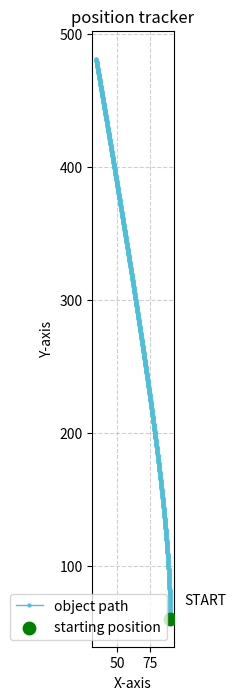

Write Python code to recreate this figure.
import matplotlib.pyplot as plt

plot__ = None

posX = [89.99952535442056, 89.99857970118656, 89.99716665675825, 89.99528981600659, 89.99295275209728, 89.99015901638354, 89.98691213830705, 89.98321562530712, 89.97907296273785, 89.97448761379293, 89.96946301943808, 89.96400259835082, 89.95810974686734, 89.95178783893647, 89.94504022608028, 89.93787023736144, 89.93028117935683, 89.92227633613751, 89.91385896925476, 89.90503231773185, 89.89579959806173, 89.88616400421012, 89.876128707624, 89.86569685724545, 89.85487157953031, 89.84365597847196, 89.8320531356297, 89.82006611016187, 89.8076979388632, 89.79495163620666, 89.78183019438939, 89.76833658338258, 89.75447375098534, 89.74024462288226, 89.72565210270453, 89.71069907209466, 89.6953883907744, 89.67972289661606, 89.66370540571678, 89.64733871247593, 89.63062558967523, 89.61356878856182, 89.59617103893378, 89.57843504922835, 89.56036350661253, 89.541959077076, 89.52322440552624, 89.50416211588589, 89.48477481119208, 89.46506507369767, 89.44503546497442, 89.4246885260179, 89.40402677735403, 89.38305271914732, 89.36176883131048, 89.34017757361565, 89.31828138580674, 89.29608268771331, 89.27358387936543, 89.25078734110986, 89.22769543372712, 89.20431049854975, 89.1806348575813, 89.15667081361632, 89.13242065036111, 89.10788663255522, 89.08307100609363, 89.05797599814957, 89.0326038172979, 89.00695665363898, 88.98103667892312, 88.95484604667529, 88.92838689232032, 88.90166133330837, 88.87467146924067, 88.84741938199554, 88.81990713585454, 88.79213677762878, 88.7641103367854, 88.73582982557399, 88.70729723915319, 88.67851455571719, 88.64948373662216, 88.62020672651275, 88.59068545344832, 88.56092182902914, 88.53091774852236, 88.50067509098781, 88.47019571940362, 88.43948148079146, 88.40853420634161, 88.37735571153775, 88.34594779628127, 88.31431224501539, 88.28245082684884, 88.25036529567916, 88.2180573903155, 88.18552883460112, 88.15278133753537, 88.11981659339519, 88.08663628185612, 88.05324206811284, 88.01963560299913, 87.98581852310738, 87.95179245090746, 87.91755899486505, 87.88311974955943, 87.84847629580067, 87.81363020074615, 87.77858301801658, 87.74333628781129, 87.70789153702297, 87.67225027935169, 87.63641401541832, 87.60038423287732, 87.56416240652872, 87.52774999842967, 87.491148458005, 87.45435922215735, 87.4173837153765, 87.38022334984797, 87.34287952556093, 87.30535363041551, 87.2676470403292, 87.22976111934267, 87.19169721972484, 87.15345668207722, 87.11504083543745, 87.07645099738225, 87.0376884741295, 86.99875456063964, 86.95965054071637, 86.92037768710654, 86.88093726159933, 86.8413305151247, 86.80155868785104, 86.7616230092822, 86.72152469835362, 86.68126496352782, 86.64084500288917, 86.60026600423775, 86.55952914518272, 86.51863559323475, 86.47758650589775, 86.43638303075993, 86.39502630558408, 86.3535174583971, 86.3118576075788, 86.27004786194999, 86.22808932085984, 86.18598307427249, 86.14373020285292, 86.10133177805218, 86.05878886219179, 86.01610250854749, 85.9732737614323, 85.93030365627874, 85.88719321972054, 85.84394346967345, 85.80055541541547, 85.75703005766634, 85.71336838866634, 85.66957139225437, 85.62564004394541, 85.58157531100723, 85.53737815253645, 85.49304951953391, 85.44859035497939, 85.4040015939056, 85.3592841634716, 85.31443898303547, 85.26946696422638, 85.22436901101598, 85.17914601978914, 85.13379887941407, 85.08832847131175, 85.0427356695248, 84.99702134078562, 84.951186344584, 84.90523153323406, 84.85915775194054, 84.81296583886456, 84.76665662518866, 84.72023093518133, 84.67368958626092, 84.62703338905888, 84.58026314748253, 84.53337965877711, 84.48638371358736, 84.43927609601845, 84.39205758369638, 84.34472894782778, 84.29729095325912, 84.24974435853548, 84.20208991595858, 84.15432837164441, 84.10646046558027, 84.0584869316812, 84.010408497846, 83.96222588601258, 83.91393981221287, 83.86555098662723, 83.81706011363819, 83.76846789188386, 83.71977501431067, 83.67098216822576, 83.62209003534872, 83.5730992918629, 83.52401060846627, 83.47482465042165, 83.42554207760664, 83.37616354456291, 83.32668970054513, 83.27712118956931, 83.22745865046082, 83.17770271690178, 83.12785401747813, 83.07791317572618, 83.02788081017869, 82.97775753441056, 82.92754395708403, 82.87724068199346, 82.82684830810969, 82.77636742962392, 82.72579863599121, 82.67514251197356, 82.62439963768252, 82.57357058862144, 82.52265593572729, 82.47165624541205, 82.42057207960374, 82.36940399578701, 82.31815254704334, 82.2668182820909, 82.21540174532393, 82.16390347685184, 82.11232401253783, 82.0606638840372, 82.00892361883527, 81.95710374028492, 81.90520476764377, 81.85322721611097, 81.80117159686371, 81.74903841709329, 81.69682818004087, 81.64454138503287, 81.59217852751604, 81.53974009909217, 81.48722658755244, 81.43463847691152, 81.38197624744119, 81.32924037570382, 81.27643133458533, 81.22354959332799, 81.17059561756281, 81.11756986934164, 81.06447280716894, 81.01130488603327, 80.95806655743847, 80.9047582694345, 80.85138046664801, 80.79793359031264, 80.74441807829895, 80.69083436514413, 80.63718288208139, 80.58346405706907, 80.52967831481942, 80.47582607682725, 80.42190776139807, 80.3679237836762, 80.31387455567241, 80.25976048629141, 80.20558198135905, 80.1513394436492, 80.09703327291048, 80.04266386589258, 79.98823161637249, 79.93373691518036, 79.87918015022517, 79.82456170652007, 79.76988196620763, 79.71514130858466, 79.66034011012694, 79.6054787445136, 79.55055758265141, 79.49557699269864, 79.44053734008887, 79.38543898755442, 79.33028229514974, 79.27506762027437, 79.2197953176958, 79.1644657395721, 79.1090792354743, 79.05363615240861, 78.99813683483838, 78.9425816247058, 78.88697086145352, 78.831304882046, 78.77558402099059, 78.71980861035856, 78.66397897980573, 78.60809545659315, 78.5521583656073, 78.49616802938034, 78.44012476811005, 78.3840288996796, 78.32788073967714, 78.27168060141516, 78.21542879594973, 78.15912563209959, 78.10277141646486, 78.04636645344586, 77.98991104526151, 77.93340549196769, 77.87685009147538, 77.82024513956861, 77.76359092992233, 77.70688775411998, 77.65013590167098, 77.59333566002807, 77.53648731460444, 77.47959114879067, 77.42264744397161, 77.36565647954302, 77.30861853292808, 77.25153387959375, 77.19440279306698, 77.13722554495074, 77.08000240493992, 77.0227336408371, 76.96541951856814, 76.90806030219765, 76.8506562539443, 76.79320763419595, 76.73571470152478, 76.6781777127021, 76.62059692271308, 76.56297258477147, 76.505304950334, 76.4475942691147, 76.38984078909922, 76.33204475655883, 76.27420641606437, 76.21632601050013, 76.15840378107745, 76.10043996734842, 76.0424348072192, 75.98438853696341, 75.9263013912353, 75.86817360308285, 75.81000540396069, 75.75179702374298, 75.6935486907361, 75.63526063169125, 75.57693307181698, 75.51856623479152, 75.46016034277505, 75.40171561642185, 75.34323227489237, 75.2847105358651, 75.22615061554845, 75.16755272869243, 75.10891708860025, 75.05024390713984, 74.99153339475527, 74.93278576047796, 74.87400121193797, 74.81517995537503, 74.75632219564957, 74.69742813625358, 74.63849797932139, 74.57953192564041, 74.52053017466172, 74.46149292451052, 74.40242037199666, 74.3433127126248, 74.28417014060476, 74.22499284886159, 74.16578102904565, 74.10653487154252, 74.04725456548292, 73.9879402987524, 73.92859225800115, 73.86921062865345, 73.80979559491733, 73.75034733979393, 73.69086604508686, 73.63135189141146, 73.57180505820399, 73.51222572373074, 73.45261406509704, 73.39297025825621, 73.33329447801843, 73.27358689805949, 73.21384769092954, 73.1540770280617, 73.09427507978064, 73.03444201531101, 72.97457800278589, 72.91468320925512, 72.85475780069352, 72.79480194200913, 72.73481579705128, 72.67479952861868, 72.61475329846733, 72.55467726731851, 72.49457159486653, 72.43443643978657, 72.37427195974232, 72.31407831139366, 72.25385565040422, 72.19360413144885, 72.13332390822109, 72.07301513344053, 72.01267795886014, 71.95231253527345, 71.89191901252183, 71.83149753950154, 71.77104826417083, 71.7105713335569, 71.65006689376288, 71.5895350899747, 71.5289760664679, 71.4683899666144, 71.40777693288918, 71.34713710687699, 71.28647062927888, 71.22577763991879, 71.16505827774996, 71.10431268086141, 71.0435409864843, 70.98274333099825, 70.92191984993754, 70.86107067799743, 70.80019594904023, 70.73929579610143, 70.67837035139577, 70.61741974632322, 70.55644411147493, 70.49544357663916, 70.43441827080709, 70.37336832217866, 70.31229385816832, 70.2511950054107, 70.19007188976629, 70.12892463632708, 70.0677533694221, 70.0065582126229, 69.9453392887491, 69.88409671987371, 69.82283062732863, 69.76154113170989, 69.70022835288302, 69.6388924099882, 69.57753342144558, 69.51615150496033, 69.45474677752786, 69.3933193554388, 69.33186935428412, 69.27039688896004, 69.20890207367304, 69.1473850219448, 69.08584584661695, 69.02428465985602, 68.96270157315818, 68.901096697354, 68.83947014261317, 68.77782201844911, 68.71615243372372, 68.65446149665189, 68.5927493148061, 68.53101599512092, 68.46926164389753, 68.4074863668081, 68.3456902689003, 68.2838734546016, 68.22203602772368, 68.16017809146665, 68.09829974842341, 68.03640110058384, 67.974482249339, 67.91254329548535, 67.8505843392288, 67.78860548018892, 67.72660681740291, 67.6645884493297, 67.60255047385392, 67.54049298828994, 67.4784160893857, 67.41631987332673, 67.35420443573993, 67.2920698716975, 67.22991627572074, 67.16774374178378, 67.1055523633174, 67.04334223321273, 66.98111344382494, 66.91886608697693, 66.85660025396297, 66.79431603555224, 66.73201352199254, 66.66969280301372, 66.60735396783127, 66.54499710514982, 66.48262230316655, 66.42022964957471, 66.35781923156699, 66.29539113583891, 66.2329454485922, 66.17048225553813, 66.1080016419008, 66.04550369242044, 65.98298849135666, 65.92045612249171, 65.85790666913367, 65.79534021411959, 65.73275683981872, 65.6701566281356, 65.60753966051317, 65.54490601793587, 65.4822557809327, 65.41958902958024, 65.35690584350567, 65.29420630188979, 65.23149048346993, 65.16875846654294, 65.1060103289681, 65.04324614817001, 64.9804660011415, 64.9176699644464, 64.85485811422251, 64.79203052618428, 64.72918727562566, 64.66632843742288, 64.60345408603716, 64.54056429551748, 64.47765913950325, 64.41473869122697, 64.351803023517, 64.28885220880007, 64.22588631910402, 64.16290542606033, 64.09990960090674, 64.03689891448978, 63.97387343726738, 63.910833239311316, 63.847778390309784, 63.784708959569855, 63.72162501601995, 63.6585266282123, 63.595413864325366, 63.53228679216627, 63.469145479173164, 63.40598999241765, 63.3428203986071, 63.27963676408703, 63.21643915484339, 63.15322763650492, 63.0900022743454, 63.02676313328594, 62.96351027789724, 62.900243772401836, 62.8369636806763, 62.773670066253466, 62.710362992324626, 62.64704252174168, 62.58370871701933, 62.52036164033718, 62.4570013535419, 62.39362791814932, 62.33024139534653, 62.26684184599396, 62.203429330627436, 62.14000390946025, 62.07656564238517, 62.01311458897648, 61.949650808491974, 61.88617435987495, 61.82268530175619, 61.759183692455906, 61.69566958998571, 61.63214305205054, 61.568604136050546, 61.505052899083054, 61.44148939794441, 61.37791368913188, 61.314325828845504, 61.25072587298995, 61.187113877176365, 61.12348989672416, 61.05985398666286, 60.99620620173388, 60.93254659639232, 60.86887522480874, 60.80519214087089, 60.74149739818551, 60.67779105008, 60.6140731496042, 60.550343749532054, 60.48660290236332, 60.42285066032529, 60.3590870753744, 60.29531219919794, 60.23152608321568, 60.16772877858151, 60.10392033618509, 60.04010080665342, 59.97627024035248, 59.91242868738878, 59.848576197611, 59.78471282061151, 59.72083860572794, 59.65695360204474, 59.59305785839468, 59.52915142336043, 59.46523434527604, 59.40130667222842, 59.3373684520589, 59.27341973236464, 59.20946056050015, 59.14549098357873, 59.08151104847394, 59.01752080182103, 58.953520290018346, 58.889509559228806, 58.825488655381264, 58.76145762417194, 58.69741651106579, 58.633365361297905, 58.56930421987488, 58.505233131576176, 58.44115214095546, 58.37706129234197, 58.31296062984185, 58.248850197339436, 58.18473003849864, 58.12060019676421, 58.05646071536302, 57.992311637305406, 57.92815300538639, 57.86398486218701, 57.79980725007553, 57.73562021120874, 57.671423787533165, 57.60721802078631, 57.54300295249793, 57.478778623991175, 57.41454507638387, 57.35030235058967, 57.286050487319315, 57.22178952708175, 57.15751951018533, 57.09324047673903, 57.02895246665353, 56.964655519642456, 56.90034967522346, 56.8360349727194, 56.771711451259456, 56.70737914978025, 56.64303810702699, 56.578688361554526, 56.51432995172852, 56.44996291572649, 56.38558729153891, 56.32120311697031, 56.25681042964032, 56.19240926698474, 56.12799966625662, 56.06358166452729, 55.99915529868742, 55.934720605448035, 55.870277621341565, 55.80582638272286, 55.74136692577022, 55.67689928648638, 55.612423500699535, 55.54793960406432, 55.48344763206281, 55.41894762000552, 55.35443960303233, 55.28992361611352, 55.22539969405068, 55.160867871477706, 55.09632818286172, 55.03178066250404, 54.96722534454111, 54.90266226294543, 54.83809145152647, 54.773512943931635, 54.708926773647114, 54.64433297399884, 54.57973157815338, 54.515122619118806, 54.450506129745634, 54.38588214272766, 54.32125069060287, 54.25661180575429, 54.19196552041088, 54.127311866648384, 54.06265087639017, 53.99798258140811, 53.9333070133234, 53.868624203607425, 53.80393418358256, 53.73923698442304, 53.67453263715573, 53.609821172661, 53.545102621673514, 53.48037701478302, 53.41564438243518, 53.35090475493236, 53.28615816243439, 53.22140463495941, 53.15664420238462, 53.09187689444704, 53.02710274074432, 52.962321770735464, 52.89753401374164, 52.8327394989469, 52.767938255398946, 52.703130312009876, 52.63831569755694, 52.573494440683255, 52.50866656989856, 52.443832113579916, 52.378991099972474, 52.31414355719015, 52.24928951321637, 52.18442899590477, 52.11956203297989, 52.05468865203792, 51.98980888054732, 51.92492274584959, 51.86003027515992, 51.79513149556788, 51.730226434038094, 51.66531511741093, 51.600397572403146, 51.5354738256086, 51.470543903498864, 51.40560783242392, 51.34066563861279, 51.275717348174204, 51.21076298709723, 51.14580258125194, 51.08083615639001, 51.015863738145406, 50.95088535203496, 50.88590102345904, 50.82091077770215, 50.75591463993356, 50.69091263520789, 50.625904788465775, 50.560891124534436, 50.49587166812829, 50.430846443849546, 50.365815476188814, 50.30077878952568, 50.235736408129306, 50.17068835615902, 50.105634657664886, 50.04057533658828, 49.975510416762496, 49.91043992191326, 49.845363875659345, 49.780282301513125, 49.71519522288112, 49.650102663064565, 49.585004645259964, 49.519901192559644, 49.454792327952276, 49.38967807432346, 49.32455845445623, 49.25943349103161, 49.19430320662914, 49.129167623727405, 49.06402676470458, 48.998880651838924, 48.93372930730933, 48.868572753195814, 48.80341101148006, 48.738244104045904, 48.67307205267986, 48.60789487907163, 48.542712604814575, 48.477525251406256, 48.4123328402489, 48.3471353926499, 48.281932929822325, 48.216725472885365, 48.15151304286486, 48.086295660693764, 48.02107334721261, 47.95584612317, 47.890614009223086, 47.825377025938025, 47.760135193790454, 47.694888533165944, 47.62963706436047, 47.56438080758088, 47.499119782945336, 47.43385401048376, 47.36858351013832, 47.30330830176384, 47.23802840512827, 47.1727438399131, 47.107454625713856, 47.04216078204047, 46.97686232831776, 46.911559283885836, 46.84625166800057, 46.78093949983398, 46.71562279847466, 46.65030158292824, 46.584975872117774, 46.51964568488414, 46.45431103998651, 46.38897195610271, 46.323628451829656, 46.25828054568377, 46.192928256101354, 46.12757160143902, 46.062210599974094, 45.99684526990497, 45.93147562935158, 45.86610169635571, 45.80072348888146, 45.73534102481557, 45.66995432196785, 45.60456339807156, 45.539168270783776, 45.473768957685785, 45.40836547628345, 45.3429578440076, 45.277546078214385, 45.212130196185676, 45.146710215129396, 45.08128615217993, 45.01585802439845, 44.95042584877331, 44.88498964222038, 44.81954942158344, 44.75410520363448, 44.68865700507412, 44.623204842531926, 44.55774873256676, 44.49228869166713, 44.426824736251554, 44.36135688266889, 44.29588514719869, 44.23040954605151, 44.16493009536929, 44.09944681122567, 44.03395970962631, 43.968468806509264, 43.90297411774527, 43.83747565913811, 43.7719734464249, 43.70646749527647, 43.64095782129764, 43.57544444002755, 43.50992736694002, 43.4444066174438, 43.378882206882956, 43.31335415053713, 43.24782246362189, 43.18228716128901, 43.11674825862682, 43.05120577066047, 42.98565971235225, 42.920110098601924, 42.854556944246994, 42.78900026406301, 42.723440072763886, 42.657876385002176, 42.59230921536939, 42.52673857839626, 42.461164488553074, 42.39558696024992, 42.330006007837014, 42.264421645604955, 42.19883388778505, 42.133242748549556, 42.067648242012, 42.002050382227424, 41.9364491831927, 41.87084465884679, 41.80523682307103, 41.739625689689376, 41.674011272468725, 41.60839358511915, 41.542772641294206, 41.47714845459115, 41.41152103855125, 41.34589040666003, 41.28025657234756, 41.21461954898868, 41.148979349903286, 41.083335988356595, 41.017689477559394, 40.9520398306683, 40.88638706078601, 40.82073118096156, 40.75507220419059, 40.68941014341558, 40.6237450115261, 40.558076821359066, 40.492405585699, 40.42673131727824, 40.36105402877723, 40.29537373282474, 40.2296904419981, 40.16400416882345, 40.098314925775995, 40.03262272528021, 39.96692757971012, 39.9012295013895, 39.835528502592126, 39.769824595542005, 39.7041177924136, 39.638408105332076, 39.572695546373524, 39.506980127565186, 39.441261860885675, 39.37554075826522, 39.30981683158587, 39.24409009268174, 39.1783605533392, 39.11262822529715, 39.04689312024717, 38.981155249833805, 38.91541462565473, 38.849671259261015, 38.783925162157296, 38.71817634580201, 38.65242482160761, 38.58667060094078, 38.52091369512262, 38.455154115428904, 38.389391873090226, 38.32362697929226, 38.25785944517593, 38.19208928183766, 38.12631650032953, 38.0605411116595, 37.994763126791604, 37.928982556646176, 37.863199412100016, 37.797413703986614, 37.73162544309633, 37.6658346401766, 37.60004130593214, 37.534245451025114, 37.46844708607536, 37.402646221660554, 37.336842868316424, 37.271037036536924, 37.20522873677444, 37.139417979439955, 37.073604774903266, 37.00778913349314, 36.94197106549753, 36.876150581163735, 36.81032769069859, 36.74450240426866, 36.6786747320004, 36.61284468398038, 36.547012270255394, 36.48117750083271, 36.415340385680196, 36.349500934726535, 36.28365915786137, 36.21781506493551, 36.15196866576106, 36.08611997011166, 36.02026898772259, 35.95441572829098, 35.88856020147598, 35.82270241689891, 35.756842384143454, 35.690980112755796, 35.62511561224483, 35.55924889208228, 35.49337996170291, 35.42750883050464, 35.36163550784877, 35.29576000306008, 35.22988232542704, 35.16400248420195, 35.098120488601104, 35.03223634780494, 34.966350070958214, 34.900461667170156, 34.83457114551462, 34.76867851503025, 34.70278378472063, 34.63688696355442, 34.570988060465545, 34.505087084353335, 34.43918404408266, 34.373278948484106, 34.30737180635411]
posY = [60.4996835696137, 60.99905051740138, 61.49810067775566, 61.99683391043268, 62.49525010008752, 62.99334915581399, 63.49113101068887, 63.98859562132065, 64.4857429674028, 64.98257305127169, 65.47908589746916, 65.9752815523098, 66.47116008345297, 66.9667215794797, 67.46196614947424, 67.95689392261063, 68.45150504774409, 68.94579969300726, 69.43977804541144, 69.93344031045274, 70.42678671172308, 70.91981749052631, 71.41253290549913, 71.90493323223708, 72.39701876292538, 72.88878980597484, 73.38024668566258, 73.87138974177786, 74.36221932927262, 74.85273581791712, 75.34293959196039, 75.83283104979553, 76.32241060362993, 76.8116786791603, 77.30063571525245, 77.789282163626, 78.27761848854367, 78.76564516650542, 79.25336268594728, 79.74077154694474, 80.22787226092095, 80.71466535035933, 81.20115134852088, 81.68733079916599, 82.17320425628067, 82.6587722838073, 83.1440354553798, 83.6289943540631, 84.11364957209705, 84.59800171064448, 85.08205137954366, 85.56579919706482, 86.04924578967095, 86.53239179178262, 87.01523784554696, 87.49778460061064, 87.98003271389675, 88.46198284938573, 88.94363567790019, 89.42499187689346, 89.90605213024207, 90.38681712804193, 90.86728756640815, 91.34746414727871, 91.82734757822155, 92.30693857224529, 92.78623784761352, 93.26524612766256, 93.74396414062255, 94.22239261944206, 94.70053230161595, 95.17838392901653, 95.65594824772802, 96.1332260078841, 96.61021796350879, 97.08692487236021, 97.56334749577763, 98.0394865985314, 98.51534294867587, 98.99091731740528, 99.46621047891253, 99.9412232102508, 100.4159562911979, 100.89041050412347, 101.36458663385883, 101.83848546756958, 102.3121077946307, 102.78545440650439, 103.25852609662032, 103.73132366025851, 104.20384789443459, 104.67609959778751, 105.14807957046968, 105.61978861403935, 106.09122753135546, 106.56239712647461, 107.03329820455033, 107.50393157173461, 107.9742980350814, 108.44439840245248, 108.9142334824252, 109.38380408420242, 109.85311101752436, 110.32215509258249, 110.7909371199354, 111.25945791042649, 111.72771827510356, 112.19571902514032, 112.66346097175966, 113.13094492615868, 113.5981716994355, 114.0651421025178, 114.531856946093, 114.99831704054016, 115.46452319586344, 115.93047622162719, 116.39617692689265, 116.86162612015609, 117.32682460928854, 117.79177320147697, 118.25647270316696, 118.72092392000674, 119.18512765679269, 119.64908471741616, 120.11279590481169, 120.57626202090654, 121.03948386657147, 121.5024622415729, 121.96519794452617, 122.42769177285018, 122.88994452272314, 123.35195698903952, 123.81372996536815, 124.27526424391148, 124.7365606154659, 125.19761986938325, 125.65844279353324, 126.1190301742671, 126.57938279638209, 127.03950144308719, 127.49938689596955, 127.95903993496216, 128.41846133831228, 128.8776518825509, 129.33661234246304, 129.79534349105896, 130.25384609954637, 130.71212093730324, 131.17016877185173, 131.62799036883274, 132.08558649198127, 132.5429579031028, 133.0001053620501, 133.45702962670111, 133.9137314529373, 134.37021159462296, 134.82647080358507, 135.28250982959395, 135.7383294203445, 136.19393032143824, 136.64931327636583, 137.10447902649034, 137.5594283110312, 138.0141618670486, 138.46868042942862, 138.92298473086885, 139.3770755018647, 139.8309534706962, 140.28461936341523, 140.73807390383362, 141.19131781351143, 141.64435181174585, 142.09717661556076, 142.54979293969652, 143.0022014966005, 143.45440299641785, 143.9063981469829, 144.3581876538109, 144.80977222009025, 145.26115254667522, 145.71232933207892, 146.16330327246686, 146.6140750616508, 147.064645391083, 147.51501494985095, 147.96518442467237, 148.41515449989058, 148.86492585747027, 149.31449917699365, 149.7638751356568, 150.2130544082666, 150.66203766723766, 151.11082558258983, 151.55941882194597, 152.0078180505299, 152.45602393116476, 152.9040371242717, 153.35185828786862, 153.7994880775695, 154.2469271465837, 154.6941761457158, 155.1412357233655, 155.5881065255278, 156.03478919579342, 156.4812843753496, 156.9275927029809, 157.3737148150704, 157.81965134560105, 158.26540292615724, 158.71097018592658, 159.15635375170186, 159.60155424788326, 160.04657229648072, 160.4914085171165, 160.9360635270279, 161.38053794107023, 161.82483237171985, 162.26894742907746, 162.71288372087153, 163.1566418524619, 163.6002224268434, 164.04362604464998, 164.4868533041585, 164.92990480129305, 165.37278112962926, 165.8154828803987, 166.25801064249347, 166.70036500247102, 167.1425465445588, 167.58455585065937, 168.02639350035543, 168.46806007091493, 168.90955613729645, 169.35088227215456, 169.79203904584537, 170.23302702643204, 170.67384677969056, 171.11449886911552, 171.55498385592597, 171.9953022990714, 172.43545475523783, 172.87544177885388, 173.31526392209705, 173.75492173489994, 174.19441576495672, 174.6337465577295, 175.07291465645483, 175.51192060215033, 175.95076493362126, 176.38944818746728, 176.82797089808915, 177.26633359769562, 177.70453681631025, 178.14258108177833, 178.58046691977393, 179.0181948538068, 179.45576540522956, 179.89317909324478, 180.33043643491212, 180.76753794515554, 181.20448413677056, 181.64127552043152, 182.07791260469892, 182.5143958960267, 182.95072589876972, 183.38690311519107, 183.8229280454696, 184.25880118770738, 184.6945230379371, 185.13009409012972, 185.56551483620188, 186.00078576602363, 186.4359073674258, 186.87088012620788, 187.30570452614535, 187.7403810489975, 188.1749101745151, 188.60929238044793, 189.04352814255256, 189.47761793460003, 189.91156222838356, 190.34536149372622, 190.7790161984887, 191.21252680857702, 191.64589378795023, 192.0791175986282, 192.51219870069932, 192.94513755232833, 193.37793460976394, 193.8105903273467, 194.24310515751662, 194.67547955082114, 195.1077139559226, 195.5398088196062, 195.97176458678766, 196.40358170052096, 196.8352606020061, 197.2668017305968, 197.6982055238083, 198.12947241732496, 198.56060284500808, 198.99159723890352, 199.42245602924947, 199.8531796444841, 200.2837685112532, 200.7142230544179, 201.14454369706232, 201.5747308605012, 202.00478496428752, 202.43470642622015, 202.86449566235137, 203.2941530869946, 203.72367911273187, 204.1530741504214, 204.58233860920515, 205.01147289651644, 205.44047741808728, 205.86935257795608, 206.29809877847495, 206.72671642031727, 207.15520590248516, 207.5835676223168, 208.01180197549388, 208.43990935604907, 208.86789015637333, 209.29574476722325, 209.72347357772844, 210.15107697539875, 210.57855534613165, 211.00590907421946, 211.43313854235666, 211.860244131647, 212.28722622161084, 212.71408519019226, 213.14082141376628, 213.5674352671459, 213.99392712358934, 214.42029735480708, 214.84654633096892, 215.2726744207111, 215.69868199114322, 216.12456940785535, 216.55033703492495, 216.97598523492385, 217.4015143689252, 217.82692479651035, 218.25221687577573, 218.67739096333972, 219.10244741434948, 219.52738658248785, 219.95220881997997, 220.3769144776002, 220.80150390467873, 221.22597744910837, 221.65033545735125, 222.07457827444537, 222.4987062440114, 222.92271970825914, 223.34661900799415, 223.7704044826244, 224.19407647016666, 224.6176353072531, 225.0410813291377, 225.46441486970284, 225.88763626146553, 226.310745835584, 226.73374392186392, 227.1566308487649, 227.57940694340672, 228.00207253157564, 228.42462793773063, 228.84707348500976, 229.26940949523623, 229.69163628892474, 230.11375418528752, 230.5357635022405, 230.95766455640953, 231.3794576631363, 231.8011431364845, 232.22272128924592, 232.64419243294628, 233.06555687785135, 233.48681493297283, 233.90796690607436, 234.32901310367737, 234.74995383106693, 235.17078939229765, 235.5915200901995, 236.01214622638358, 236.4326681012479, 236.85308601398316, 237.2734002625784, 237.6936111438268, 238.11371895333116, 238.5337239855098, 238.95362653360195, 239.37342688967348, 239.79312534462238, 240.21272218818433, 240.6322177089382, 241.0516121943116, 241.47090593058616, 241.89009920290323, 242.3091922952691, 242.7281854905604, 243.14707907052954, 243.56587331580997, 243.9845685059215, 244.4031649192756, 244.82166283318068, 245.24006252384726, 245.65836426639322, 246.07656833484896, 246.49467500216258, 246.91268454020502, 247.33059721977511, 247.7484133106047, 248.16613308136368, 248.5837567996651, 249.00128473207008, 249.41871714409282, 249.83605430020563, 250.25329646384372, 250.67044389741028, 251.08749686228126, 251.50445561881023, 251.92132042633327, 252.3380915431738, 252.75476922664728, 253.17135373306607, 253.58784531774413, 254.00424423500175, 254.42055073817022, 254.8367650795966, 255.25288751064824, 255.66891828171748, 256.0848576422262, 256.50070584063064, 256.9164631244255, 257.3321297401489, 257.74770593338667, 258.16319194877696, 258.5785880300146, 258.9938944198557, 259.40911136012176, 259.82423909170444, 260.23927785456976, 260.6542278877625, 261.0690894294104, 261.4838627167286, 261.898547986024, 262.3131454726995, 262.72765541125796, 263.14207803530684, 263.5564135775621, 263.97066226985265, 264.38482434312414, 264.7989000274435, 265.2128895520028, 265.62679314512354, 266.04061103426045, 266.45434344600585, 266.86799060609343, 267.28155273940246, 267.6950300699617, 268.10842282095336, 268.5217312147171, 268.93495547275387, 269.34809581573, 269.7611524634809, 270.1741256350151, 270.5870155485179, 270.9998224213554, 271.41254647007827, 271.8251879104254, 272.237746957328, 272.65022382491287, 273.06261872650657, 273.47493187463897, 273.8871634810469, 274.2993137566779, 274.71138291169393, 275.1233711554748, 275.535278696622, 275.9471057429624, 276.3588525015513, 276.7705191786768, 277.18210597986257, 277.59361310987185, 278.0050407727109, 278.4163891716323, 278.8276585091387, 279.238848986986, 279.649960806187, 280.0609941670146, 280.47194926900556, 280.88282631096354, 281.2936254909626, 281.70434700635053, 282.11499105375225, 282.5255578290731, 282.93604752750207, 283.3464603435151, 283.7567964708785, 284.16705610265194, 284.57723943119186, 284.98734664815464, 285.39737794449985, 285.80733351049327, 286.21721353571024, 286.62701820903874, 287.0367477186825, 287.44640225216403, 287.855981996328, 288.2654871373441, 288.67491786071, 289.08427435125475, 289.4935567931415, 289.9027653698707, 290.31190026428294, 290.7209616585622, 291.1299497342386, 291.53886467219144, 291.9477066526521, 292.35647585520695, 292.76517245880046, 293.17379664173785, 293.58234858168805, 293.99082845568665, 294.3992364401387, 294.80757271082143, 295.2158374428873, 295.62403081086666, 296.0321529886706, 296.4402041495936, 296.84818446631664, 297.25609411090943, 297.6639332548336, 298.07170206894517, 298.47940072349746, 298.88702938814356, 299.29458823193914, 299.70207742334514, 300.10949713023035, 300.51684751987403, 300.9241287589687, 301.3313410136226, 301.7384844493622, 302.14555923113505, 302.55256552331224, 302.9595034896908, 303.3663732934965, 303.77317509738623, 304.17990906345057, 304.5865753532162, 304.9931741276485, 305.3997055471541, 305.8061697715832, 306.21256696023204, 306.6188972718454, 307.02516086461907, 307.43135789620214, 307.8374885236995, 308.24355290367424, 308.64955119214994, 309.0554835446132, 309.4613501160158, 309.8671510607772, 310.2728865327868, 310.67855668540625, 311.08416167147186, 311.4897016432967, 311.8951767526732, 312.300587150875, 312.7059329886596, 313.1112144162704, 313.51643158343904, 313.9215846393875, 314.3266737328305, 314.73169901197747, 315.136660624535, 315.5415587177089, 315.9463934382062, 316.35116493223774, 316.75587334551983, 317.16051882327673, 317.56510151024264, 317.9696215506639, 318.3740790883009, 318.7784742664305, 319.18280722784783, 319.5870781148684, 319.9912870693303, 320.39543423259624, 320.7995197455554, 321.2035437486257, 321.6075063817556, 322.01140778442647, 322.4152480956541, 322.819027453991, 323.2227459975284, 323.6264038638982, 324.0300011902747, 324.4335381133768, 324.83701476946993, 325.24043129436785, 325.64378782343476, 326.04708449158693, 326.4503214332949, 326.85349878258523, 327.2566166730424, 327.65967523781063, 328.06267460959583, 328.46561492066746, 328.8684963028603, 329.2713188875764, 329.6740828057867, 330.07678818803316, 330.47943516443024, 330.88202386466696, 331.28455441800855, 331.6870269532983, 332.08944159895924, 332.4917984829961, 332.8940977329968, 333.2963394761344, 333.6985238391688, 334.10065094844833, 334.50272092991173, 334.90473390908966, 335.3066900111064, 335.70858936068174, 336.11043208213243, 336.512218299374, 336.91394813592245, 337.31562171489577, 337.7172391590157, 338.11880059060945, 338.5203061316111, 338.92175590356356, 339.3231500276198, 339.7244886245449, 340.1257718147172, 340.52699971813036, 340.9281724543945, 341.3292901427381, 341.73035290200954, 342.13136085067856, 342.53231410683776, 342.9332127882044, 343.33405701212166, 343.7348468955604, 344.1355825551206, 344.5362641070328, 344.93689166715984, 345.3374653509981, 345.73798527367916, 346.13845154997125, 346.5388642942807, 346.93922362065354, 347.33952964277677, 347.73978247398003, 348.1399822272369, 348.5401290151664, 348.9402229500346, 349.34026414375563, 349.7402527078936, 350.1401887536637, 350.54007239193373, 350.9399037332254, 351.33968288771587, 351.73940996523913, 352.13908507528726, 352.53870832701193, 352.9382798292258, 353.3377996904037, 353.7372680186842, 354.13668492187077, 354.53605050743334, 354.9353648825095, 355.3346281539058, 355.7338404280992, 356.1330018112384, 356.5321124091449, 356.9311723273146, 357.330181670919, 357.7291405448065, 358.1280490535037, 358.5269073012165, 358.9257153918318, 359.3244734289182, 359.7231815157279, 360.1218397551974, 360.5204482499491, 360.9190071022923, 361.31751641422477, 361.71597628743365, 362.11438682329685, 362.51274812288426, 362.9110602869589, 363.3093234159782, 363.70753761009524, 364.1057029691598, 364.5038195927197, 364.90188758002193, 365.29990703001386, 365.6978780413444, 366.0958007123651, 366.4936751411314, 366.8915014254039, 367.28927966264916, 367.68700995004133, 368.08469238446287, 368.482327062506, 368.8799140804735, 369.27745353438024, 369.674945519954, 370.0723901326367, 370.46978746758555, 370.86713761967394, 371.26444068349286, 371.66169675335186, 372.05890592328, 372.45606828702716, 372.85318393806494, 373.2502529695879, 373.6472754745146, 374.04425154548835, 374.4411812748789, 374.83806475478286, 375.23490207702514, 375.6316933331599, 376.0284386144715, 376.42513801197566, 376.8217916164204, 377.2183995182872, 377.6149618077918, 378.0114785748855, 378.4079499092558, 378.80437590032795, 379.20075663726533, 379.5970922089709, 379.993382704088, 380.3896282110015, 380.7858288178385, 381.18198461246953, 381.5780956825096, 381.97416211531896, 382.37018399800405, 382.76616141741874, 383.16209446016506, 383.5579832125942, 383.9538277608075, 384.34962819065726, 384.74538458774794, 385.14109703743685, 385.53676562483514, 385.93239043480884, 386.3279715519797, 386.7235090607261, 387.11900304518394, 387.51445358924764, 387.90986077657095, 388.30522469056797, 388.7005454144139, 389.0958230310461, 389.4910576231648, 389.88624927323417, 390.28139806348304, 390.6765040759059, 391.07156739226366, 391.46658809408467, 391.86156626266546, 392.25650197907163, 392.6513953241388, 393.0462463784732, 393.4410552224529, 393.83582193622846, 394.2305465997236, 394.6252292926364, 395.01987009443985, 395.41446908438286, 395.80902634149095, 396.2035419445672, 396.59801597219285, 396.9924485027285, 397.38683961431457, 397.7811893848723, 398.1754978921043, 398.5697652134959, 398.96399142631526, 399.35817660761467, 399.75232083423117, 400.14642418278726, 400.54048672969185, 400.9345085511409, 401.3284897231182, 401.72243032139636, 402.1163304215373, 402.5101900988932, 402.9040094286071, 403.2977884856138, 403.6915273446407, 404.08522608020826, 404.478884766631, 404.87250347801813, 405.26608228827445, 405.65962127110083, 406.05312049999515, 406.44658004825294, 406.83999998896826, 407.23338039503415, 407.6267213391436, 408.02002289379027, 408.41328513126894, 408.80650812367656, 409.1996919429128, 409.5928366606807, 409.98594234848747, 410.3790090776452, 410.7720369192715, 411.1650259442902, 411.5579762234322, 411.9508878272359, 412.34376082604797, 412.73659529002424, 413.12939128913007, 413.5221488931413, 413.91486817164474, 414.3075491940389, 414.7001920295347, 415.09279674715606, 415.48536341574066, 415.8778921039405, 416.2703828802226, 416.66283581286973, 417.05525096998093, 417.4476284194722, 417.8399682290772, 418.2322704663479, 418.62453519865517, 419.0167624931893, 419.4089524169609, 419.8011050368014, 420.1932204193636, 420.58529863112255, 420.97733973837575, 421.36934380724415, 421.76131090367267, 422.1532410934307, 422.54513444211295, 422.9369910151397, 423.3288108777578, 423.72059409504106, 424.1123407318908, 424.5040508530367, 424.895724523037, 425.28736180627965, 425.67896276698235, 426.07052746919345, 426.4620559767925, 426.85354835349074, 427.24500466283183, 427.6364249681923, 428.0278093327821, 428.4191578196454, 428.81047049166096, 429.20174741154267, 429.59298864184035, 429.98419424494006, 430.3753642830648, 430.7664988182751, 431.1575979124695, 431.54866162738506, 431.93969002459806, 432.3306831655245, 432.7216411114205, 433.11256392338316, 433.50345166235076, 433.8943043891035, 434.2851221642641, 434.6759050482982, 435.0666531015148, 435.4573663840671, 435.8480449559528, 436.2386888770146, 436.62929820694103, 437.0198730052666, 437.4104133313725, 437.8009192444872, 438.1913908036868, 438.5818280678955, 438.9722310958865, 439.3625999462821, 439.7529346775544, 440.1432353480256, 440.5335020158689, 440.9237347391087, 441.3139335756211, 441.7040985831345, 442.0942298192302, 442.4843273413425, 442.87439120675975, 443.26442147262435, 443.65441819593354, 444.04438143353974, 444.43431124215107, 444.8242076783319, 445.21407079850326, 445.60390065894325, 445.9936973157877, 446.3834608250305, 446.7731912425242, 447.1628886239803, 447.55255302496977, 447.94218450092376, 448.33178310713373, 448.72134889875207, 449.1108819307926, 449.50038225813086, 449.88984993550486, 450.27928501751524, 450.66868755862583, 451.05805761316424, 451.44739523532206, 451.8367004791555, 452.2259733985858, 452.61521404739955, 453.00442247924934, 453.39359874765404, 453.7827429059993, 454.171855007538, 454.5609351053906, 454.9499832525458, 455.3389995018606, 455.72798390606107, 456.11693651774266, 456.5058573893706, 456.8947465732803, 457.2836041216779, 457.6724300866406, 458.06122452011704, 458.4499874739278, 458.83871899976583, 459.22741914919675, 459.61608797365943, 460.0047255244662, 460.3933318528035, 460.78190700973204, 461.1704510461874, 461.55896401298037, 461.94744596079727, 462.33589694020054, 462.72431700162895, 463.11270619539806, 463.50106457170074, 463.8893921806074, 464.27768907206644, 464.66595529590467, 465.0541909018276, 465.4423959394201, 465.83057045814644, 466.21871450735085, 466.606828136258, 466.99491139397315, 467.3829643294827, 467.77098699165464, 468.1589794292386, 468.5469416908666, 468.9348738250533, 469.32277588019616, 469.7106479045762, 470.0984899463581, 470.4863020535906, 470.8740842742069, 471.26183665602514, 471.64955924674854, 472.037252093966, 472.4249152451523, 472.81254874766853, 473.20015264876236, 473.5877269955686, 473.97527183510925, 474.3627872142942, 474.75027317992135, 475.13772977867706, 475.5251570571364, 475.9125550617638, 476.2999238389128, 476.68726343482706, 477.07457389564036, 477.46185526737696, 477.84910759595203, 478.2363309271719, 478.62352530673445, 479.01069078022954, 479.39782739313915, 479.7849351908379, 480.17201421859335, 480.5590645215661, 480.9460861448105, 481.33307913327485]


def make_plot():
    global plot__

    figure, plot__ = plt.subplots(figsize=(8, 8))
    plot__.set_aspect('equal', adjustable='box')


def plotpath(x_pos_list, y_pos_list):
    x = x_pos_list
    y = y_pos_list

    plot__.plot(
        x, y,
        label='object path',
        color=(78/255, 191/255, 217/255),
        linewidth=1,
        marker='o',
        markersize=2
    )

    plot__.scatter(
        x[0],
        y[0],
        color='green',
        s=80,
        zorder=5,
        label='starting position'
    )

    plot__.annotate(
        'START',
        (x[0], y[0]),
        xytext=(10, 10),
        textcoords='offset points'
    )

    plot__.set_xlabel('X-axis')
    plot__.set_ylabel('Y-axis')
    plot__.set_title('position tracker')

    plot__.grid(True, linestyle='--', alpha=0.6)
    plot__.legend()


make_plot()
plotpath(posX, posY)

plt.show()
